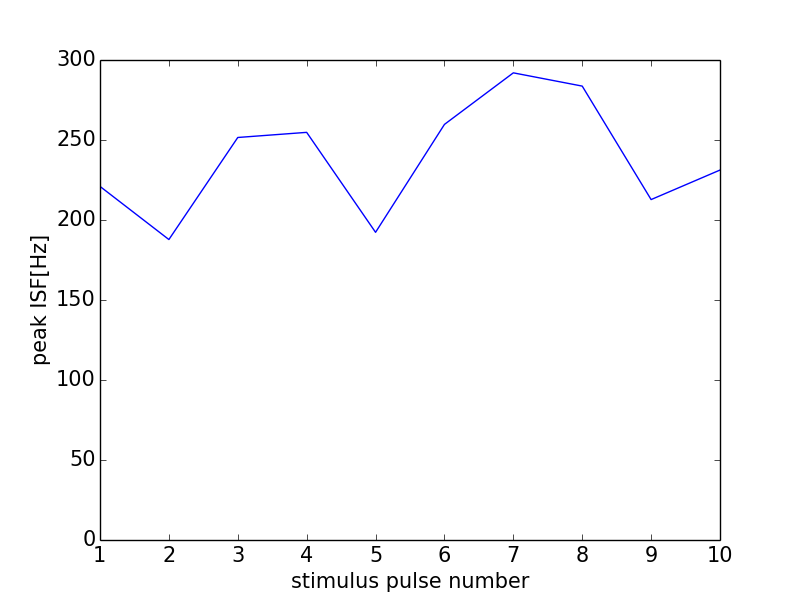

The data file committed next to this chart (first rows):
0, 0.0
0, 0
1, 221
2, 187.8
3, 251.6
4, 254.8
5, 192.3
6, 259.7
7, 292
8, 283.7
9, 212.8
10, 231.2
11, 0
